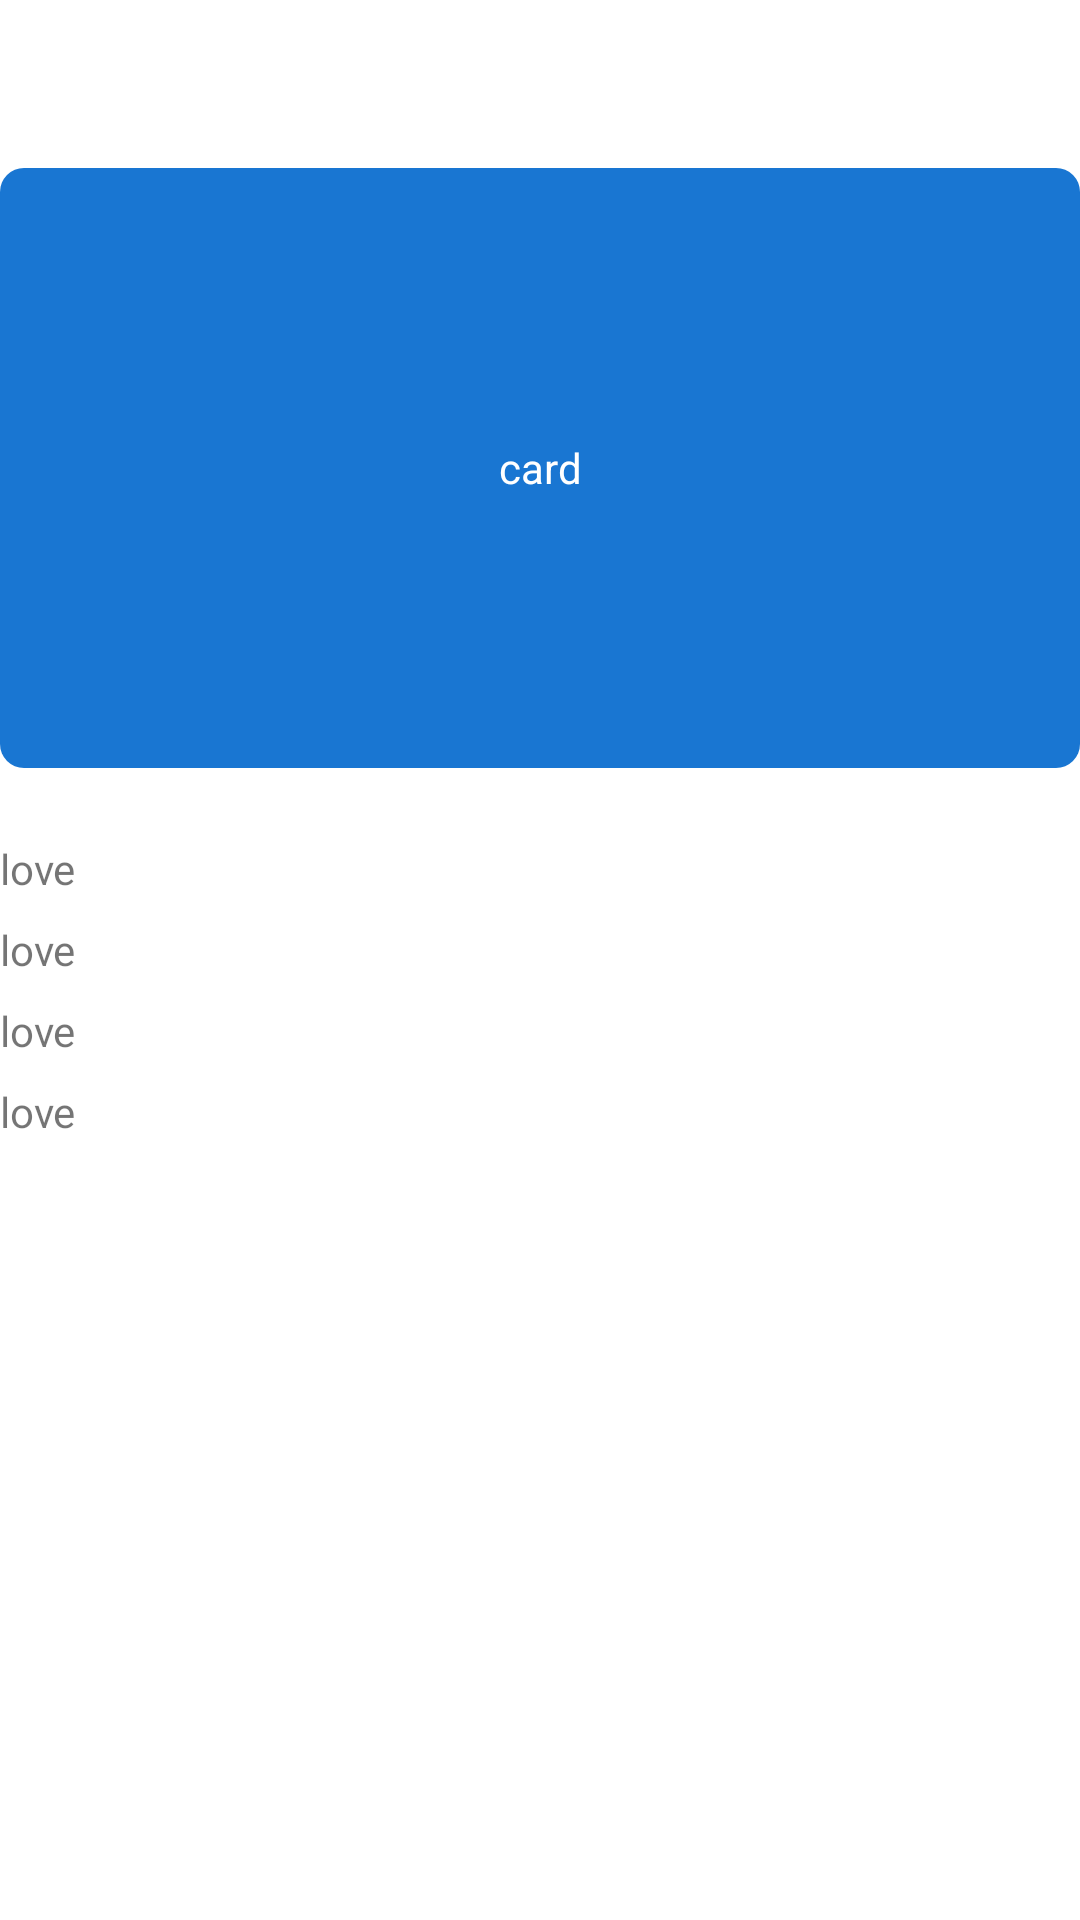

The Android layout XML behind this screen, and the referenced resources:
<!-- AndroidManifest.xml: application theme AppTheme -->
<!-- res/layout/shop_card_details_controller.xml -->
<?xml version="1.0" encoding="utf-8"?>
<LinearLayout xmlns:android="http://schemas.android.com/apk/res/android"
	android:layout_width="match_parent"
	android:layout_height="match_parent"
	android:layout_marginLeft="16dp"
	android:layout_marginRight="16dp"
	android:orientation="vertical">

	<ImageView
		android:id="@+id/shop_card_details_close"
		android:layout_width="wrap_content"
		android:layout_height="wrap_content"
		android:layout_marginTop="16dp"
		android:padding="8dp"
		android:src="@drawable/ic_close" />

	<TextView
		android:id="@+id/shop_card_card"
		android:layout_width="match_parent"
		android:layout_height="200dp"
		android:layout_marginBottom="24dp"
		android:layout_marginTop="24dp"
		android:background="@drawable/bg_accent_radius_8dp"
		android:gravity="center"
		android:text="@string/card"
		android:textColor="@android:color/white"
		android:transitionName="@string/transition_shop_card" />

	<TextView
		android:layout_width="match_parent"
		android:layout_height="wrap_content"
		android:layout_marginBottom="8dp"
		android:drawableLeft="@drawable/ic_favorite"
		android:drawablePadding="8dp"
		android:text="@string/love" />

	<TextView
		android:layout_width="match_parent"
		android:layout_height="wrap_content"
		android:layout_marginBottom="8dp"
		android:drawableLeft="@drawable/ic_favorite"
		android:drawablePadding="8dp"
		android:text="@string/love" />

	<TextView
		android:layout_width="match_parent"
		android:layout_height="wrap_content"
		android:layout_marginBottom="8dp"
		android:drawableLeft="@drawable/ic_favorite"
		android:drawablePadding="8dp"
		android:text="@string/love" />

	<TextView
		android:layout_width="match_parent"
		android:layout_height="wrap_content"
		android:layout_marginBottom="8dp"
		android:drawableLeft="@drawable/ic_favorite"
		android:drawablePadding="8dp"
		android:text="@string/love" />
</LinearLayout>
<!-- resources referenced by this layout -->
<resources>
  <!-- drawable bg_accent_radius_8dp (drawable) -->
  <?xml version="1.0" encoding="utf-8"?>
  <shape android:shape="rectangle"
  	xmlns:android="http://schemas.android.com/apk/res/android">
  	<corners android:radius="8dp" />
  	<solid android:color="@color/colorAccent" />
  </shape>
  <string name="card">card</string>
  <string name="love">love</string>
  <string name="transition_shop_card">transition_simple_shared_element</string>
  <style name="AppTheme" parent="Theme.AppCompat.Light.NoActionBar">
  		<item name="colorPrimary">@color/colorPrimary</item>
  		<item name="colorPrimaryDark">@color/colorPrimaryDark</item>
  		<item name="colorAccent">@color/colorAccent</item>
  		<item name="android:windowBackground">@color/white</item>
  		<item name="coordinatorLayoutStyle">@style/Widget.Design.CoordinatorLayout</item>
  	</style>
  <color name="colorAccent">#1976d2</color>
  <color name="colorPrimary">#263239</color>
  <color name="colorPrimaryDark">#21272c</color>
  <color name="white">@android:color/white</color>
</resources>
